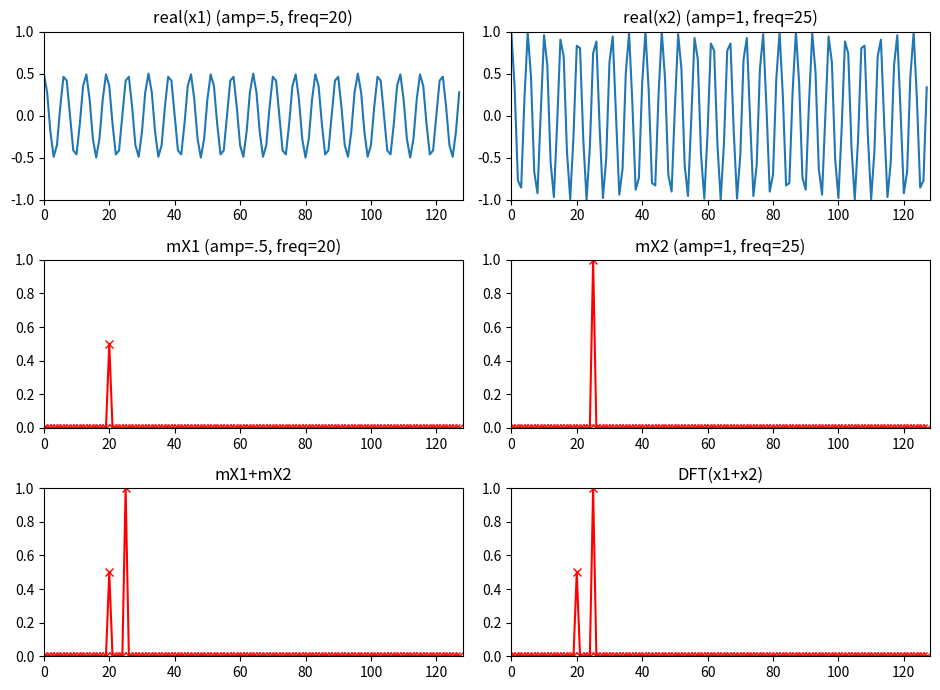

This chart was generated by the following Python code:
import matplotlib.pyplot as plt
import numpy as np
from scipy.io.wavfile import read
from scipy.fftpack import fft, ifft

a = 0.5
b = 1.0
k1 = 20
k2 = 25
N = 128
x1 = a*np.exp(1j*2*np.pi*k1/N*np.arange(N))
x2 = b*np.exp(1j*2*np.pi*k2/N*np.arange(N))

plt.figure(1, figsize=(9.5, 7))
plt.subplot(321)
plt.title('real(x1) (amp=.5, freq=20)')
plt.plot(np.arange(0, N, 1.0), np.real(x1), lw=1.5)
plt.axis([0, N, -1, 1])

plt.subplot(322)
plt.title('real(x2) (amp=1, freq=25)')
plt.plot(np.arange(0, N, 1.0), np.real(x2), lw=1.5)
plt.axis([0, N, -1, 1])
X1 = fft(x1)
mX1 = abs(X1)/N        

plt.subplot(323)
plt.title('mX1 (amp=.5, freq=20)')
plt.plot(np.arange(0, N, 1.0), mX1, 'r-x', lw=1.5)
plt.axis([0,N,0,1])
X2 = fft(x2)
mX2 = abs(X2)/N        

plt.subplot(324)
plt.title('mX2 (amp=1, freq=25)')
plt.plot(np.arange(0, N, 1.0), mX2, 'r-x', lw=1.5)
plt.axis([0,N,0,1])
x = x1 + x2

plt.subplot(325)
plt.title('mX1+mX2')
plt.plot(np.arange(0, N, 1.0), mX1+mX2, 'r-x', lw=1.5)
plt.axis([0, N, 0, 1])
X = fft(x)
mX= abs(X)/N        

plt.subplot(326)
plt.title('DFT(x1+x2)')
plt.plot(np.arange(0, N, 1.0), mX, 'r-x', lw=1.5)
plt.axis([0,N,0,1])

plt.tight_layout()
plt.savefig('linearity.png')
plt.show()
